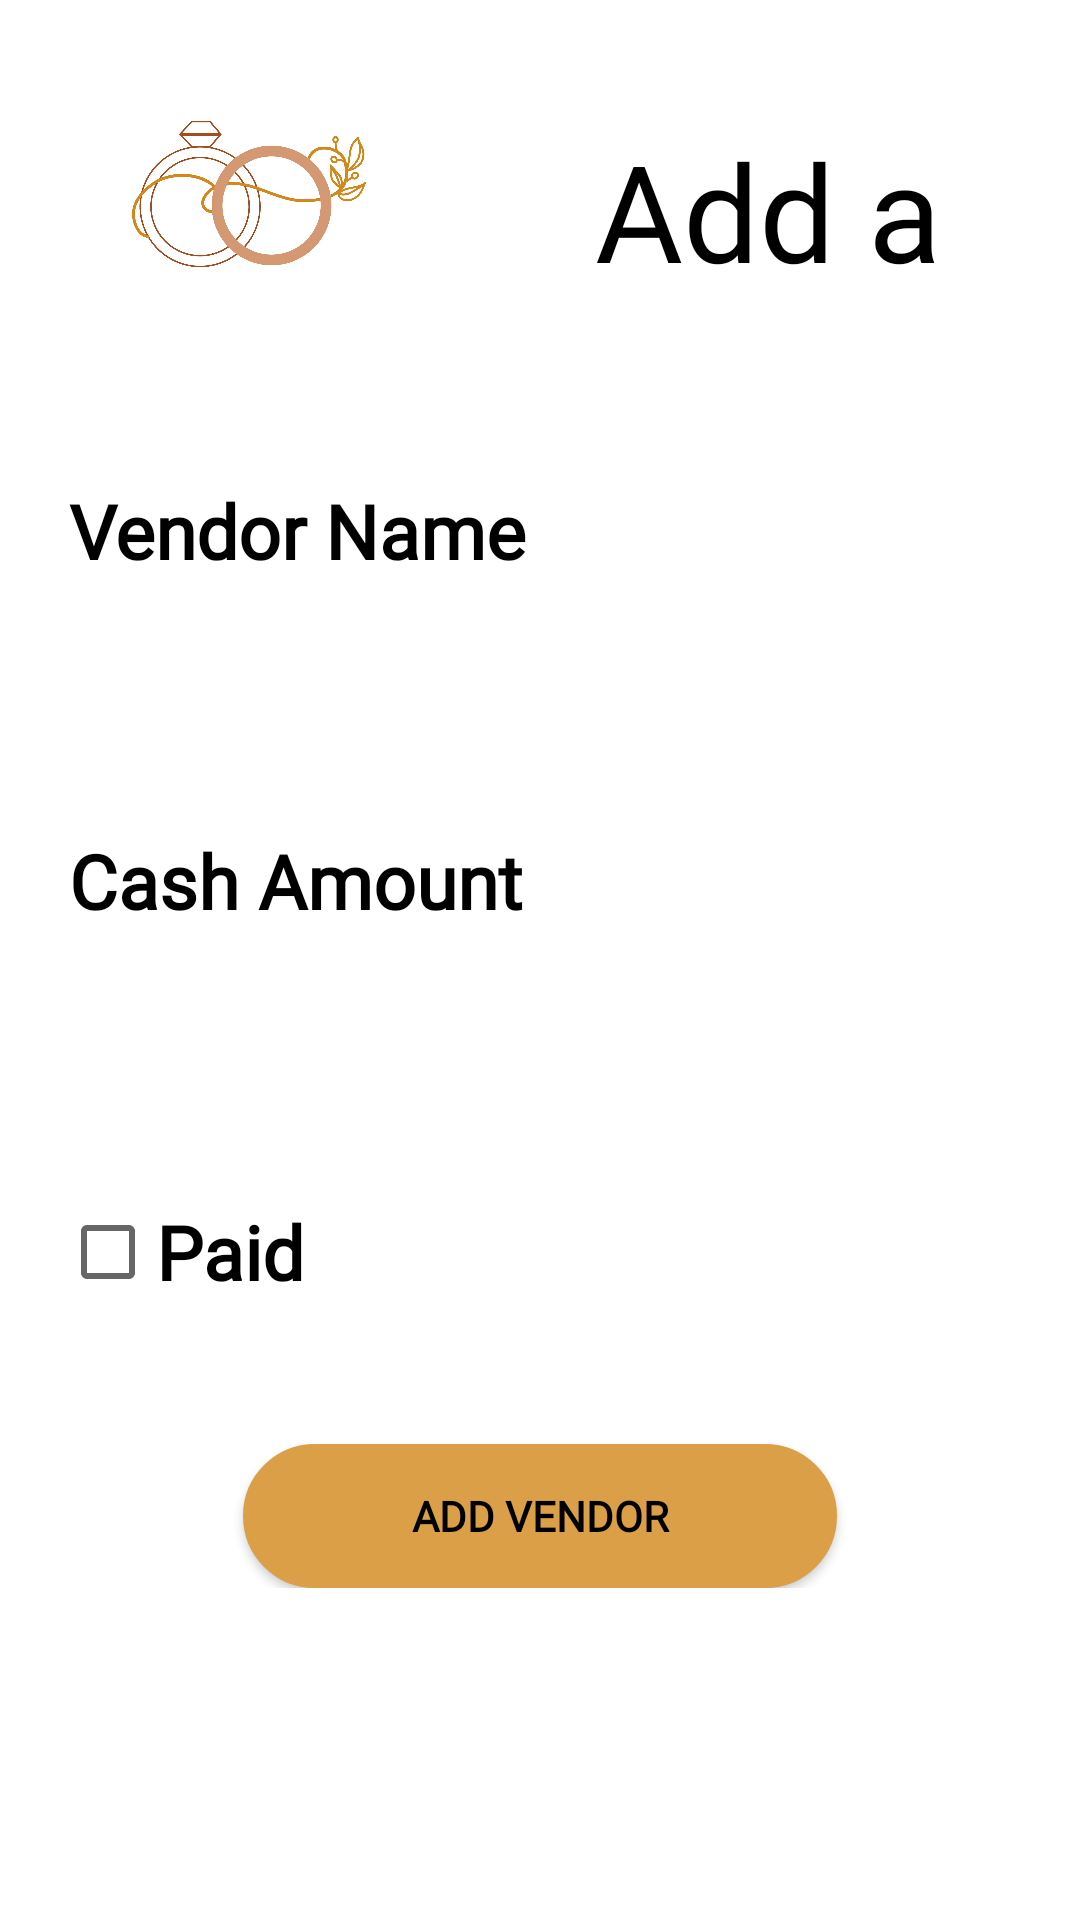

This screen was rendered from an Android layout file. Write that file and the resources it references.
<!-- AndroidManifest.xml: application theme Theme.WeddingPlanner -->
<!-- res/layout/fragment_create_vendor.xml -->
<?xml version="1.0" encoding="utf-8"?>
<ScrollView android:layout_height="match_parent"
    android:layout_width="match_parent"
    xmlns:tools="http://schemas.android.com/tools"
    xmlns:android="http://schemas.android.com/apk/res/android"
    android:background="@color/white">

<LinearLayout
    android:layout_width="match_parent"
    android:layout_height="match_parent"
    android:id="@+id/addTaskNew"
    android:paddingLeft="20dp"
    android:paddingRight="20dp"
    android:paddingTop="30dp"
    android:paddingBottom="50dp"
    android:orientation="vertical"
    android:background="@color/white">
    <LinearLayout
        android:layout_width="346dp"
        android:layout_height="50sp"
        android:layout_alignParentTop="true"
        android:layout_alignParentBottom="true"
        android:layout_marginStart="10dp"
        android:layout_marginTop="10dp"
        android:layout_marginEnd="9dp"
        android:layout_marginBottom="60dp"
        android:orientation="horizontal">

        <ImageView
            android:id="@+id/imageView"
            android:layout_width="80dp"
            android:layout_height="match_parent"
            android:layout_weight="1"
            android:src="@drawable/login" />

        <TextView
            android:id="@+id/vendor_txt"
            android:layout_width="240dp"
            android:layout_height="match_parent"
            android:layout_centerInParent="true"
            android:fontFamily="@font/moondancefont"
            android:gravity="center"
            android:textColor="@color/black"
            android:text="Add a vendor"
            android:textSize="45dp" />

    </LinearLayout>

    <TextView
        android:id="@+id/guestName"
        fontPath="fonts/nunito_light.ttf"
        android:layout_width="wrap_content"
        android:layout_height="wrap_content"
        android:layout_marginLeft="3dp"
        android:layout_marginTop="10dp"
        android:textColor="@color/black"
        android:fontFamily="@font/moondancefont"
        android:textStyle="bold"
        android:textSize="25dp"
        android:text="Vendor Name"
        tools:ignore="MissingPrefix" />

    <EditText
        android:id="@+id/addVendorName"
        fontPath="fonts/nunito_light.ttf"
        android:layout_width="match_parent"
        android:layout_height="wrap_content"
        android:layout_marginTop="5dp"
        android:background="@drawable/btn_border"
        android:minHeight="48dp"
        android:padding="10dp"
        android:singleLine="true"
        android:textSize="14sp"
        android:textColor="@color/black"
        tools:ignore="MissingPrefix,SpeakableTextPresentCheck" />

    <TextView
        android:id="@+id/amount"
        fontPath="fonts/nunito_light.ttf"
        android:layout_width="wrap_content"
        android:layout_height="wrap_content"
        android:layout_marginLeft="3dp"
        android:layout_marginTop="30dp"
        android:textColor="@color/black"
        android:fontFamily="@font/moondancefont"
        android:textStyle="bold"
        android:textSize="25dp"
        android:text="Cash Amount"
        tools:ignore="MissingPrefix" />

    <EditText
        android:id="@+id/addAmount"
        fontPath="fonts/nunito_light.ttf"
        android:layout_width="match_parent"
        android:layout_height="wrap_content"
        android:layout_marginTop="5dp"
        android:background="@drawable/btn_border"
        android:inputType="number"
        android:minHeight="48dp"
        android:padding="10dp"
        android:singleLine="true"
        android:textSize="14sp"
        tools:ignore="MissingPrefix,SpeakableTextPresentCheck"
        android:textColor="@color/black"/>

    <CheckBox
        android:id="@+id/checkBox"
        android:layout_width="match_parent"
        android:layout_height="match_parent"
        android:layout_marginTop="30dp"
        android:textColor="@color/black"
        android:fontFamily="@font/moondancefont"
        android:textStyle="bold"
        android:textSize="25dp"
        android:text="Paid" />

    <Button
        android:id="@+id/createVendor"
        android:layout_width="198dp"
        android:layout_height="wrap_content"
        android:layout_gravity="center"
        android:layout_marginTop="40dp"
        android:background="@drawable/button"
        android:backgroundTint="@color/button"
        android:fontFamily="@font/moondancefont"
        android:text="Add vendor"
        android:textColor="@color/black"
        android:textStyle="bold" />

</LinearLayout>
</ScrollView>
<!-- resources referenced by this layout -->
<resources>
  <color name="black">#FF000000</color>
  <color name="button">#DB9F48</color>
  <color name="white">#FFFFFFFF</color>
  <!-- drawable button (drawable) -->
  <?xml version="1.0" encoding="utf-8"?>
  <layer-list xmlns:android="http://schemas.android.com/apk/res/android">
      <item>
          <shape>
              <corners android:radius="4000dp"/>
              <solid android:color="#DB9F48" />
              <stroke android:width="0.5dp" android:color="#BEBDBD" />
          </shape>
      </item>
  </layer-list>
  <!-- drawable login: png bitmap (drawable, 489919 bytes) -->
  <style name="Theme.WeddingPlanner" parent="Theme.MaterialComponents.DayNight.NoActionBar">
          
          <item name="colorPrimary">@color/purple_500</item>
          <item name="colorPrimaryVariant">@color/purple_700</item>
          <item name="colorOnPrimary">@color/white</item>
          
          <item name="colorSecondary">@color/teal_200</item>
          <item name="colorSecondaryVariant">@color/teal_700</item>
          <item name="colorOnSecondary">@color/black</item>
          
          <item name="android:statusBarColor" tools:targetApi="l">?attr/colorPrimaryVariant</item>
          
      </style>
  <color name="purple_500">#DB9F48</color>
  <color name="purple_700">#DB9F48</color>
  <color name="teal_200">#DB9F48</color>
  <color name="teal_700">#DB9F48</color>
</resources>
